Run: headless pygame with SDL's dummy video driver; simulated clock (each Clock.tick advances the game by its frame time, no real sleeping); random seed 0; keys injected as events and as key.get_pressed() state; no mouse input.
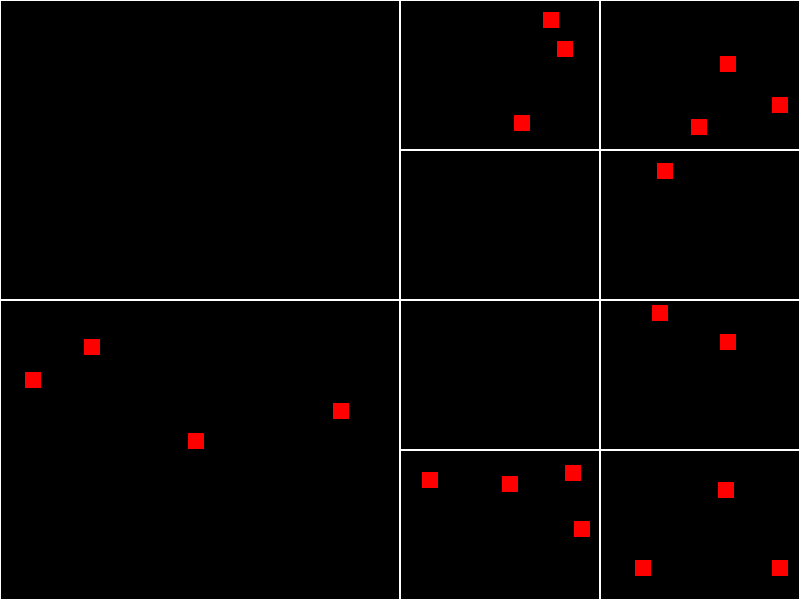
Frame 1 of 4 · flips 1–60 · no input
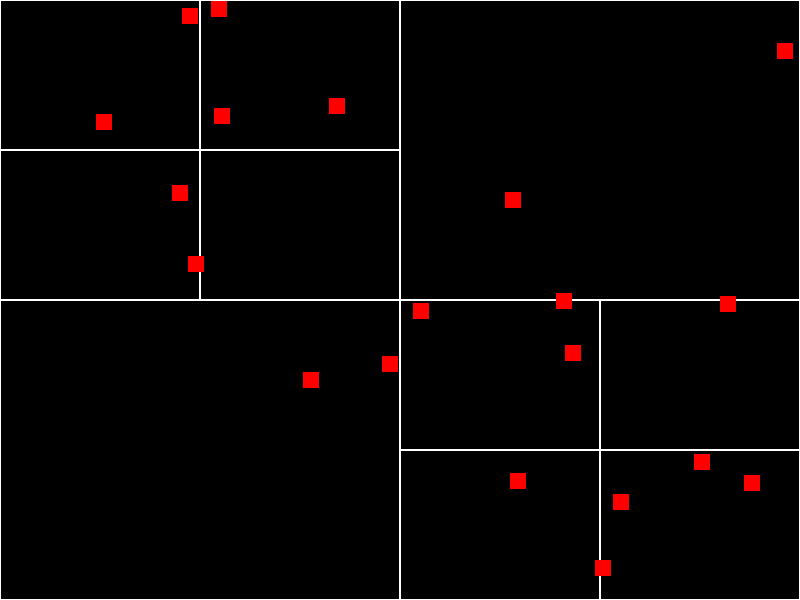
Frame 2 of 4 · flips 61–180 · tapped SPACE, RETURN · held RIGHT (→), D
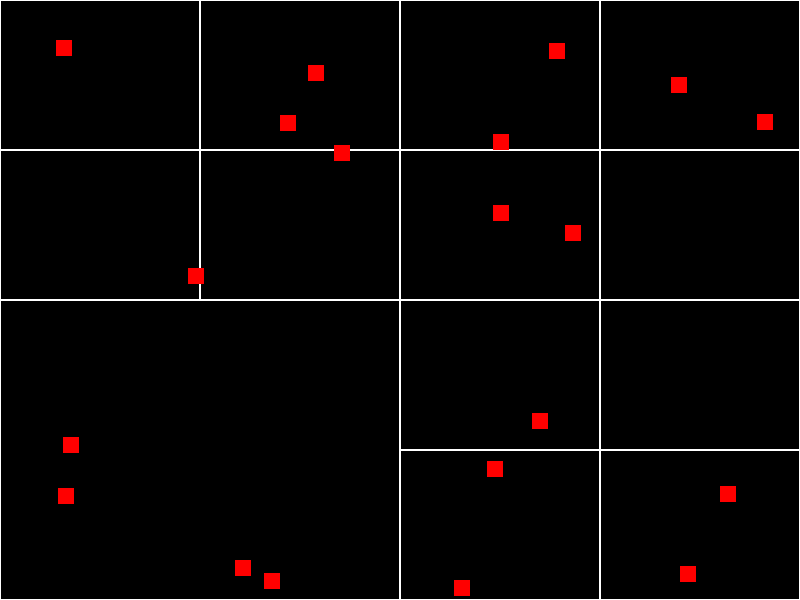
Frame 3 of 4 · flips 181–300 · held DOWN (↓), S
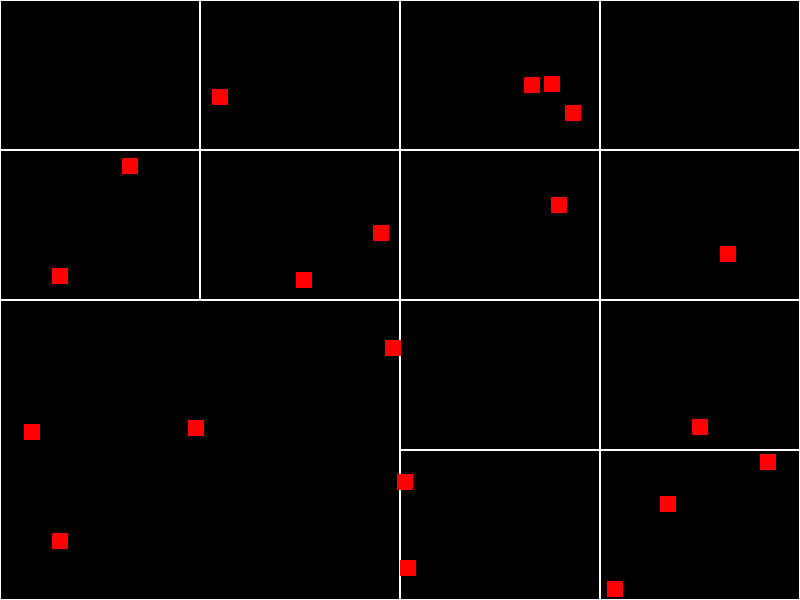
Frame 4 of 4 · flips 301–420 · held LEFT (←), A, UP (↑), W

The pygame program that drew these frames:

import pygame as pg
from sys import exit
from random import randint


class Quadtree:
    def __init__(self, capacity, boundary_rect):
        # Limit before division
        self.capacity = capacity

        # My rect
        self.boundary_rect = boundary_rect

        # Holds actors in me
        self.rects_list = []

        # My kids
        self.tl_quadtree = None
        self.tr_quadtree = None
        self.bl_quadtree = None
        self.br_quadtree = None

    def subdivide(self):
        # Get size
        x, y, w, h = self.boundary_rect
        half_w = w // 2
        half_h = h // 2

        # Prepare kids rects
        tl_rect = pg.Rect(x, y, half_w, half_h)
        tr_rect = pg.Rect(x + half_w, y, half_w, half_h)
        bl_rect = pg.Rect(x, y + half_h, half_w, half_h)
        br_rect = pg.Rect(x + half_w, y + half_h, half_w, half_h)

        # Instance kids
        self.tl_quadtree = Quadtree(self.capacity, tl_rect)
        self.tr_quadtree = Quadtree(self.capacity, tr_rect)
        self.bl_quadtree = Quadtree(self.capacity, bl_rect)
        self.br_quadtree = Quadtree(self.capacity, br_rect)

        # Recurssive based on actors in me
        for i in range(len(self.rects_list)):
            # Add each actors in me to kids
            self.tl_quadtree.insert(self.rects_list[i])
            self.tr_quadtree.insert(self.rects_list[i])
            self.bl_quadtree.insert(self.rects_list[i])
            self.br_quadtree.insert(self.rects_list[i])

    def insert(self, rect):
        # Actor not in me? False
        if not self.boundary_rect.collidepoint(rect.center):
            return False

        # Still under capacity? No kids? Add actor to list
        if len(self.rects_list) < self.capacity and self.tl_quadtree is None:
            self.rects_list.append(rect)
            return True
        # Capacity alr full?
        else:
            # Make kids
            if self.tl_quadtree is None:
                self.subdivide()
            # Pass actor to kids
            if self.tl_quadtree.insert(rect):
                return True
            if self.tr_quadtree.insert(rect):
                return True
            if self.bl_quadtree.insert(rect):
                return True
            if self.br_quadtree.insert(rect):
                return True
            return False

    def query_range(self, given_rect):
        # Container
        rects_in_range = []

        # Actor not in me? return []
        if not self.boundary_rect.colliderect(given_rect):
            return rects_in_range

        # Fill container with actors in my list that are close to given actor
        for rect in self.rects_list:
            if given_rect != rect and given_rect.colliderect(rect):
                rects_in_range.append(rect)

        # Got kids? add their container to mine
        if self.tl_quadtree is not None:
            rects_in_range.extend(self.tl_quadtree.query_range(given_rect))
            rects_in_range.extend(self.tr_quadtree.query_range(given_rect))
            rects_in_range.extend(self.bl_quadtree.query_range(given_rect))
            rects_in_range.extend(self.br_quadtree.query_range(given_rect))

        return rects_in_range

    def show(self, surface):
        # Draw my border
        pg.draw.rect(surface, pg.Color("white"), self.boundary_rect, 1)
        # Got kids? draw theirs too
        if self.tl_quadtree is not None:
            self.tl_quadtree.show(surface)
            self.tr_quadtree.show(surface)
            self.bl_quadtree.show(surface)
            self.br_quadtree.show(surface)


# Pygame init
pg.init()
display_surface = pg.display.set_mode((800, 600))
clock = pg.time.Clock()


class Actor:
    def __init__(self):
        self.velocity = [randint(-5, 5), randint(-5, 5)]
        x = randint(0, 800 - 16)
        y = randint(0, 600 - 16)
        self.rect = pg.Rect(randint(0, 800 - 16), randint(0, 600 - 16), 16, 16)


# Create 20 actors
actors_list = []
for _ in range(20):
    actors_list.append(Actor())


while True:
    # Get dt + limit fps
    clock.tick(60)

    # Windox closed? quit
    for event in pg.event.get():
        if event.type == pg.QUIT:
            pg.quit()
            exit()

    # Create a Quadtree for collision detection
    quadtree = Quadtree(4, pg.Rect(0, 0, 800, 600))

    # Clear the display_surface
    display_surface.fill("black")

    # Insert all actor rectangles into the Quadtree
    quadtree.rects_list = []
    for actor in actors_list:
        quadtree.insert(actor.rect)

    # Move the actors
    for actor in actors_list:
        # Update pos with velocity
        actor.rect.x += actor.velocity[0]
        actor.rect.y += actor.velocity[1]

        # Clamp pos to always stay in window
        actor.rect.left = max(0, min(actor.rect.left, 800 - actor.rect.width))
        actor.rect.top = max(0, min(actor.rect.top, 600 - actor.rect.height))

        # Pos at boundary? Flip velocity
        if actor.rect.left == 0 or actor.rect.right == 800:
            actor.velocity[0] *= -1
        if actor.rect.top == 0 or actor.rect.bottom == 600:
            actor.velocity[1] *= -1

        # Add actors rect to quadtree query
        collisions = quadtree.query_range(actor.rect)

        # Quadtree collisions (less than looping over each actors against each other)
        for collision in collisions:
            # Collided?
            if actor.rect.colliderect(collision):
                # Undo previous frame displacement
                actor.rect.x -= actor.velocity[0]
                actor.rect.y -= actor.velocity[1]
                # Flip velocity
                actor.velocity[0] *= -1
                actor.velocity[1] *= -1

    # Show Quadtree structure (boundaries)
    quadtree.show(display_surface)

    # Render actors
    for actor in actors_list:
        pg.draw.rect(display_surface, "red", actor.rect)

    pg.display.update()
